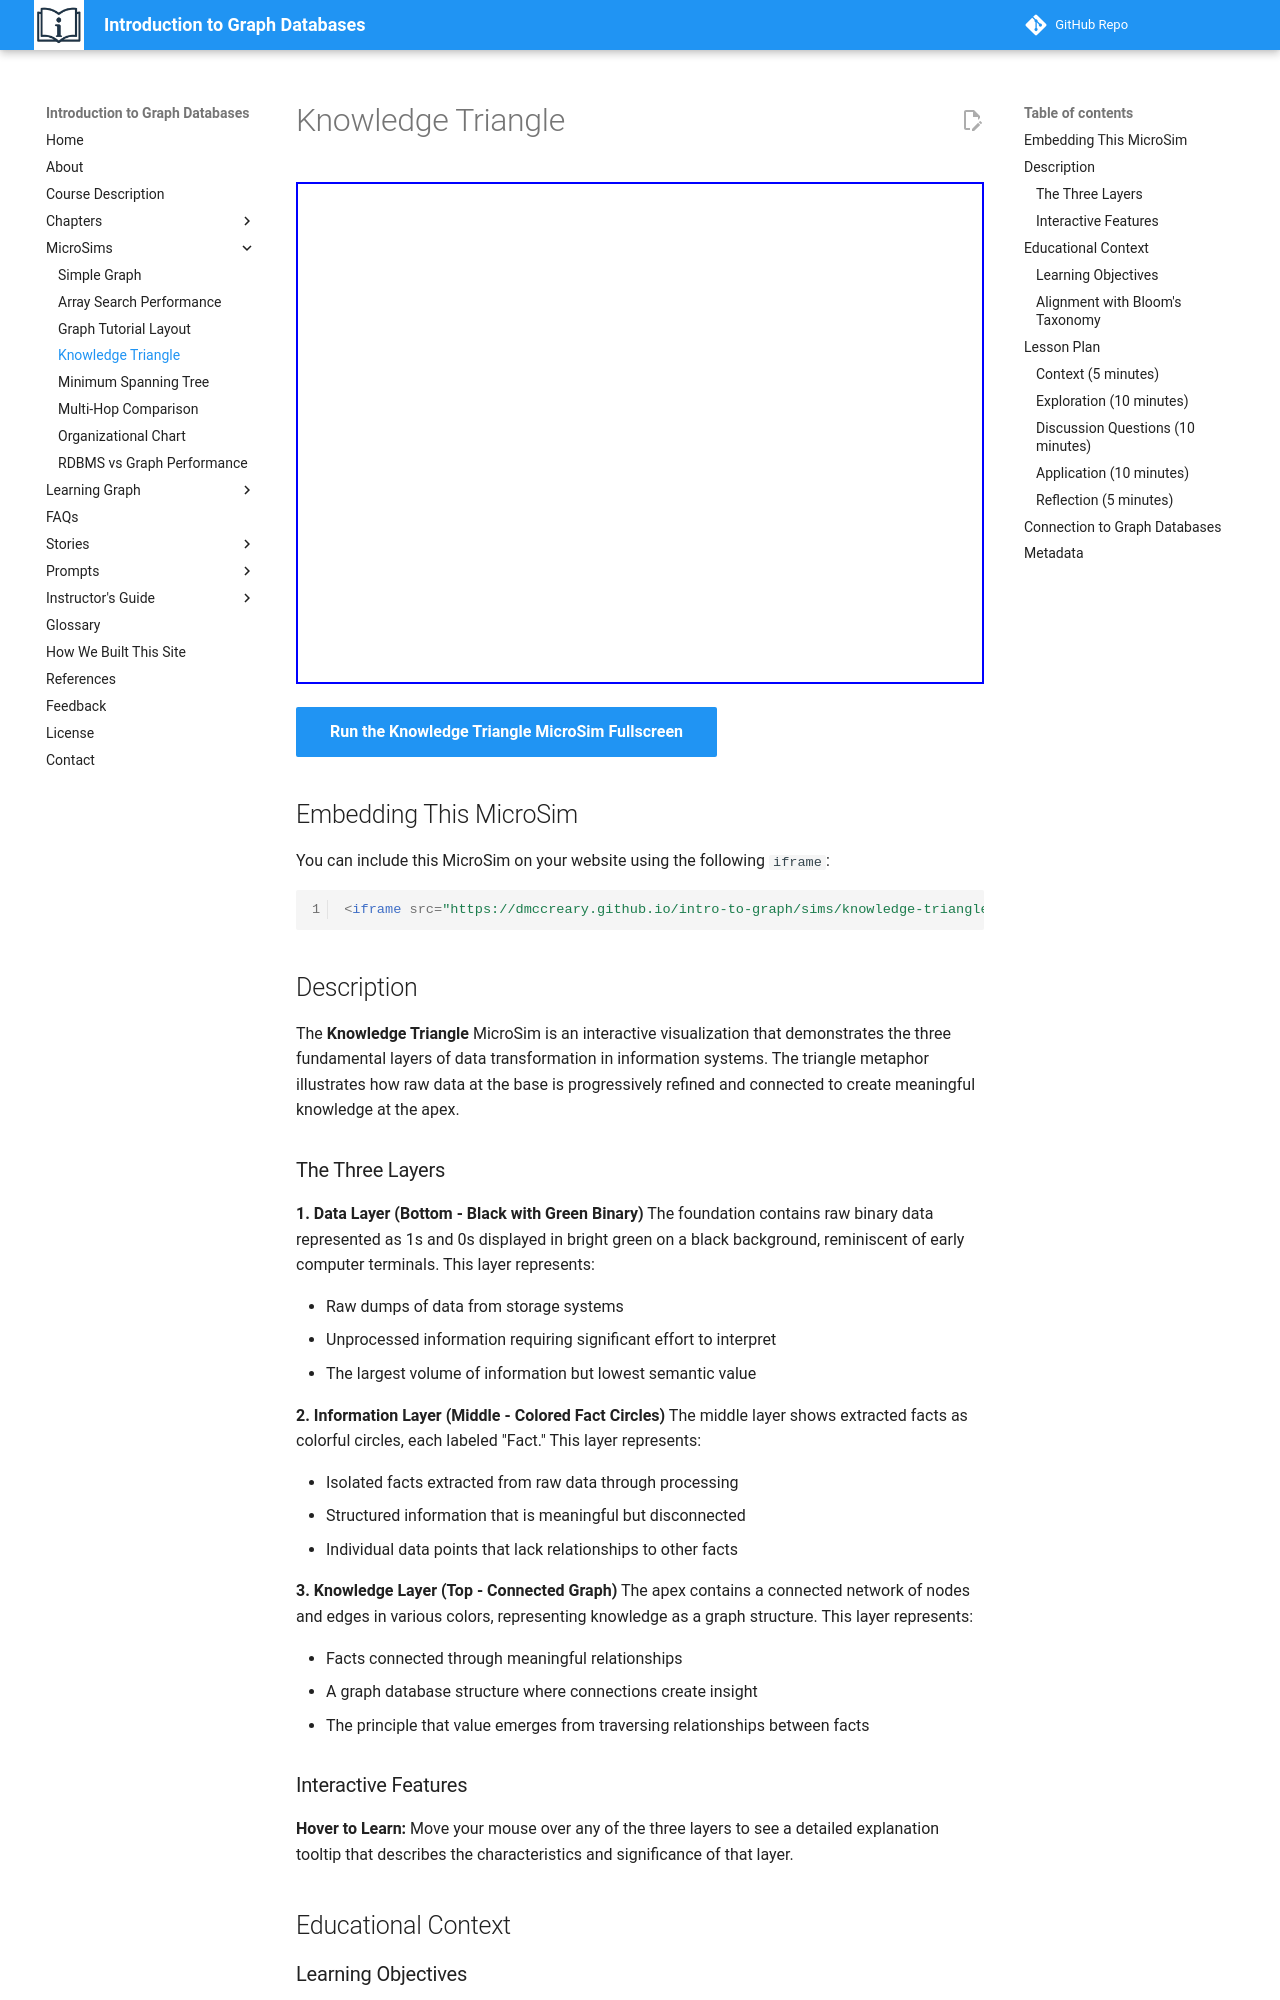

repository: dmccreary/intro-to-graph · page: sims/knowledge-triangle/index.html · generator: mkdocs

---
title: Knowledge Triangle
description: A MicroSim visualizing the three layers of data transformation - from raw binary data to connected knowledge graphs.
image: /sims/knowledge-triangle/knowledge-triangle.png
og:image: /sims/knowledge-triangle/knowledge-triangle.png
twitter:image: /sims/knowledge-triangle/knowledge-triangle.png
social:
   cards: false
---

# Knowledge Triangle

<iframe src="main.html" height="502px" width="100%" scrolling="no"></iframe>

[Run the Knowledge Triangle MicroSim Fullscreen](./main.html){ .md-button .md-button--primary }

## Embedding This MicroSim

You can include this MicroSim on your website using the following `iframe`:

```html
<iframe src="https://dmccreary.github.io/intro-to-graph/sims/knowledge-triangle/main.html" height="552px" width="100%" scrolling="no"></iframe>
```

## Description

The **Knowledge Triangle** MicroSim is an interactive visualization that demonstrates the three fundamental layers of data transformation in information systems. The triangle metaphor illustrates how raw data at the base is progressively refined and connected to create meaningful knowledge at the apex.

### The Three Layers

**1. Data Layer (Bottom - Black with Green Binary)**
The foundation contains raw binary data represented as 1s and 0s displayed in bright green on a black background, reminiscent of early computer terminals. This layer represents:

- Raw dumps of data from storage systems
- Unprocessed information requiring significant effort to interpret
- The largest volume of information but lowest semantic value

**2. Information Layer (Middle - Colored Fact Circles)**
The middle layer shows extracted facts as colorful circles, each labeled "Fact." This layer represents:

- Isolated facts extracted from raw data through processing
- Structured information that is meaningful but disconnected
- Individual data points that lack relationships to other facts

**3. Knowledge Layer (Top - Connected Graph)**
The apex contains a connected network of nodes and edges in various colors, representing knowledge as a graph structure. This layer represents:

- Facts connected through meaningful relationships
- A graph database structure where connections create insight
- The principle that value emerges from traversing relationships between facts

### Interactive Features

**Hover to Learn:** Move your mouse over any of the three layers to see a detailed explanation tooltip that describes the characteristics and significance of that layer.

## Educational Context

### Learning Objectives

After interacting with this MicroSim, students should be able to:

1. **Understand** the progression from raw data to actionable knowledge
2. **Identify** the characteristics that distinguish data, information, and knowledge
3. **Explain** why connected information (knowledge graphs) provides more value than isolated facts
4. **Relate** the knowledge triangle concept to graph database architectures
